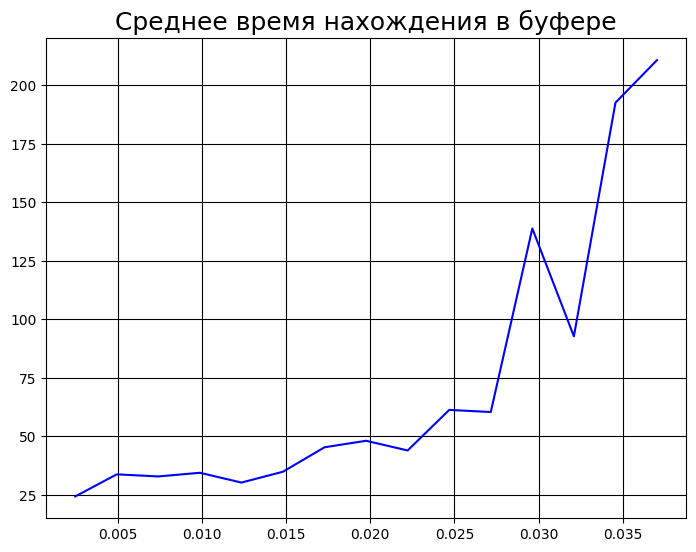
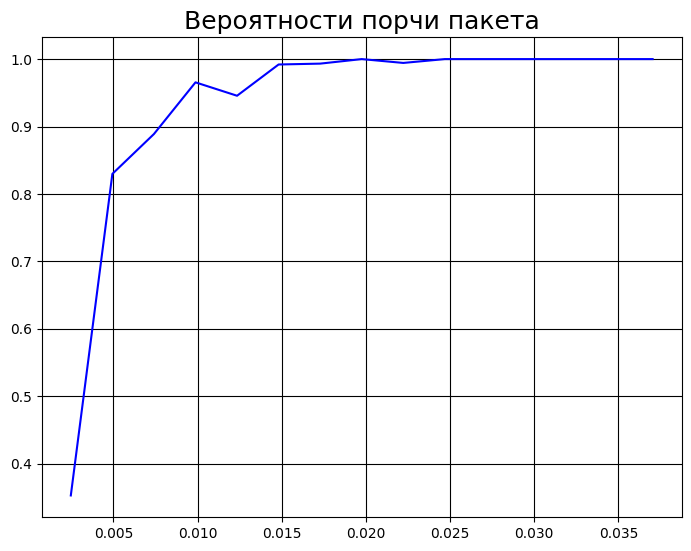

The script that saved these images, in order:
# -*- coding: utf-8 -*-
"""
Created on Tue Mar  3 23:17:54 2020

@author: Катрина
"""

import random
import matplotlib.pyplot as plt
from matplotlib import rcParams
import numpy as np
#русскоязычные подписи на графиках
rcParams['font.family']='fantasy'
rcParams['font.fantasy']='Times New Roman'

N=27
M=300
P=[]
p=(1/N)/15
P.append(p)
T=[]
Por=[]
while p<=(1/N):
    p+=((1/N)/15)
    P.append(p)

for i in range(len(P)):
    frem=[]
    Q=[]
    for j in range(M):
        slot=[0 for i in range(N)]  
        for k in range(N):
            slot[k]=random.choices([1, 0], weights=[P[i],1-P[i]])[0]
        Q.append(sum(slot))
        if Q[j-1]>0:
            Q[j]=Q[j-1]-1+sum(slot)
        else:
            Q[j]=sum(slot)
        frem.append(slot)
    T.append((sum(Q)/len(Q))/P[i])
    frem=np.array(frem)
    s1=np.sum(frem, axis = 0)
    t=sum([i for i in s1 if i>1])
    Por.append(t/sum(s1))
            
fig = plt.figure()
ax1 = fig.add_axes([0,1.2,1,1])
ax1.grid(True, color = [0,0,0])
ax1.set_title('Среднее время нахождения в буфере', fontsize = 18)
ax1.plot(P, T, color='blue')
fig.savefig('gr1.png', bbox_inches='tight')

fig1 = plt.figure()
ax2 = fig1.add_axes([0,0,1,1])
ax2.grid(True, color = [0,0,0])
ax2.set_title('Вероятности порчи пакета', fontsize = 18)
ax2.plot(P, Por, color='blue')
fig.savefig('gr2.png', bbox_inches='tight')
